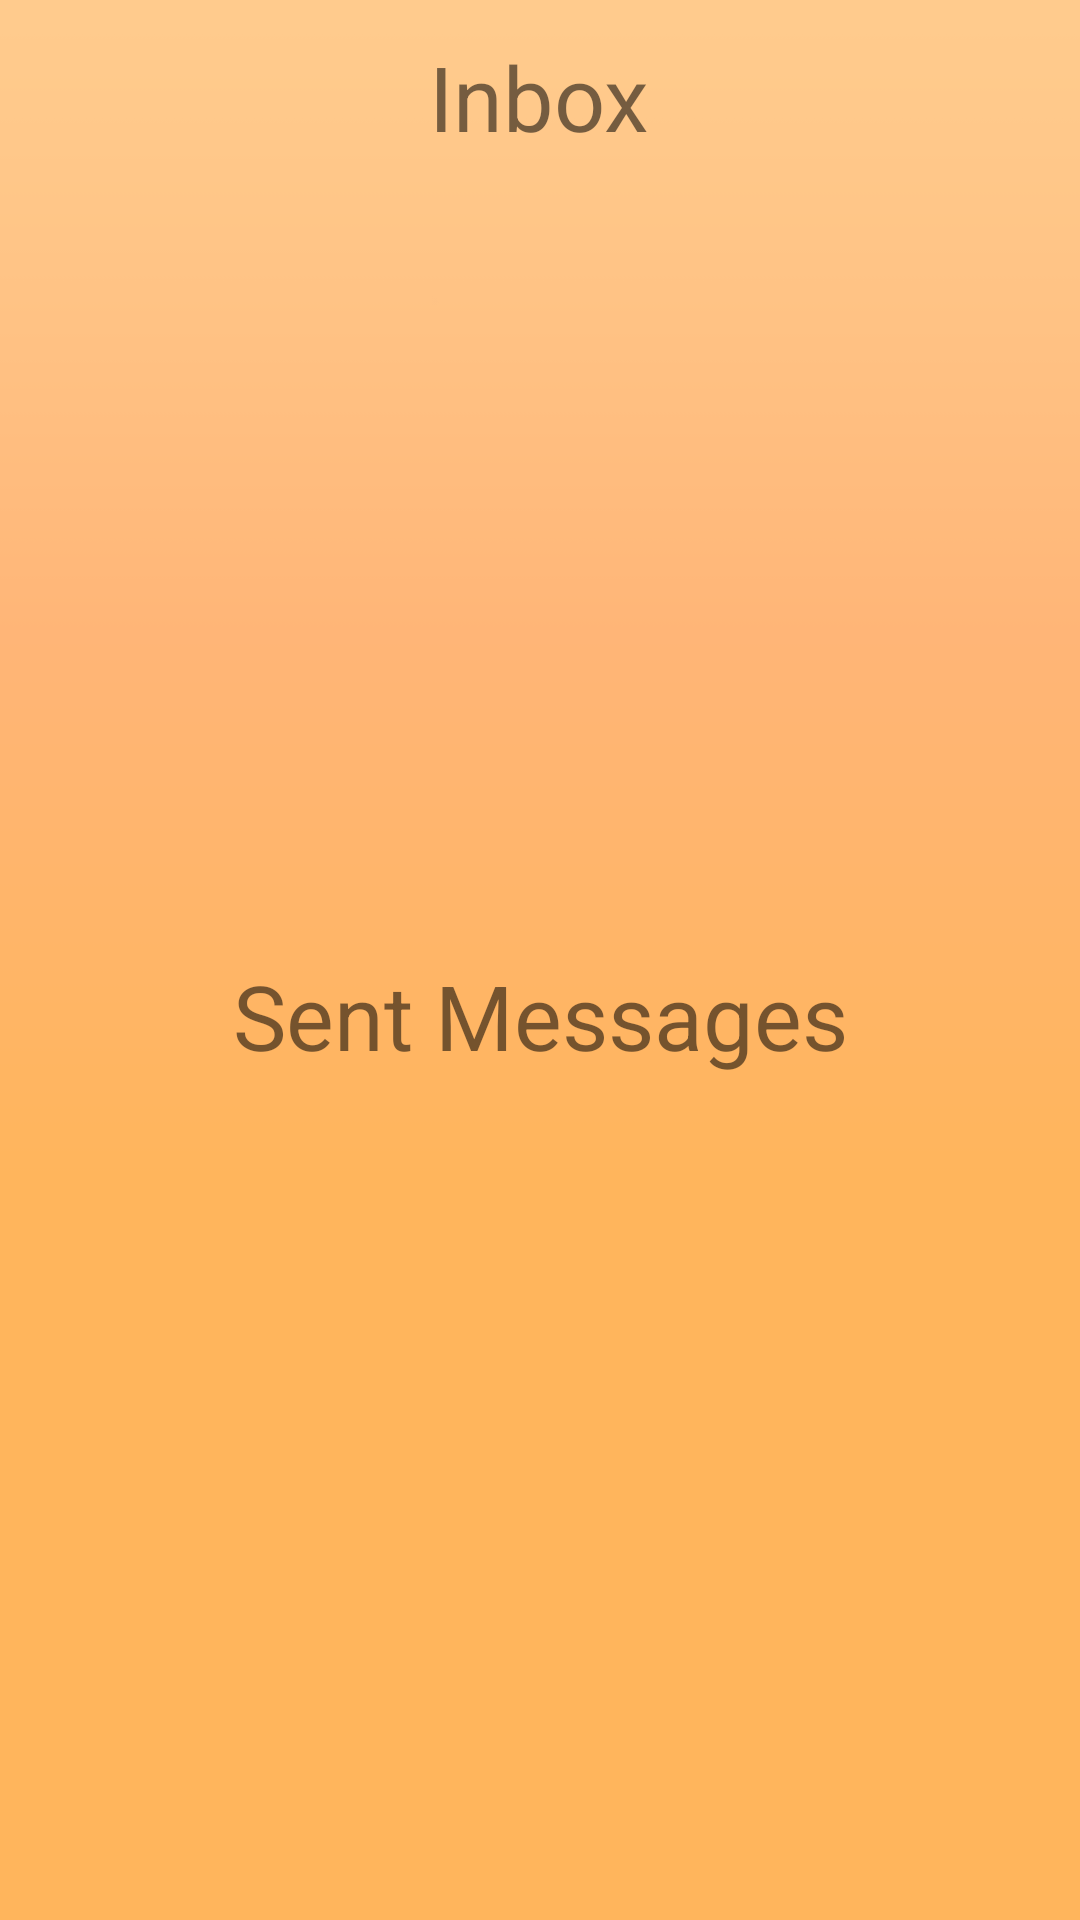

Produce the Android XML layout that renders to this screen, including the resource entries it uses.
<!-- AndroidManifest.xml: application theme AppTheme -->
<!-- res/layout/activity_myinbox.xml -->
<?xml version="1.0" encoding="utf-8"?>
<RelativeLayout xmlns:android="http://schemas.android.com/apk/res/android"
    android:orientation="vertical" android:layout_width="match_parent"
    android:layout_height="match_parent">

    <ImageButton
        android:id="@+id/back_BTN_inbox"
        android:baselineAlignBottom="true"
        android:layout_width="64dp"
        android:layout_height="64dp"
        android:layout_alignParentRight="true"
        android:background="?android:selectableItemBackground"
        android:src="@drawable/cancel" />
    <TextView
        android:id="@+id/inbox_TV_inbox"
        android:layout_width="wrap_content"
        android:layout_centerHorizontal="true"
        android:layout_height="wrap_content"
        android:layout_marginTop="12dp"
        android:text="@string/inbox_title_myInbox"
        android:gravity="center"
        android:textSize="30dp"
        android:layout_marginBottom="8dp"/>
    <ListView
        android:id="@+id/incoming_LV_inbox"
        android:layout_width="match_parent"
        android:layout_height="250dp"
        android:layout_below="@id/inbox_TV_inbox"
        android:divider="@drawable/divider2"
        android:layout_marginBottom="8dp"></ListView>
    <TextView
        android:id="@+id/sentmesseges_TV_inbox"
        android:layout_width="match_parent"
        android:layout_height="wrap_content"
        android:layout_below="@id/incoming_LV_inbox"
        android:text="@string/sentMessages_title_myInbox"
        android:gravity="center"
        android:textSize="30dp"
        android:layout_marginBottom="8dp"/>
    <ListView
        android:id="@+id/sentmesseges_LV_inbox"
        android:layout_width="match_parent"
        android:layout_height="250dp"
        android:divider="@drawable/divider2"
        android:layout_below="@id/sentmesseges_TV_inbox"
        android:layout_marginBottom="8dp"></ListView>

</RelativeLayout>
<!-- resources referenced by this layout -->
<resources>
  <!-- drawable cancel: png bitmap (drawable-he-rIL, 808 bytes) -->
  <!-- drawable divider2: png bitmap (drawable, 89 bytes) -->
  <string name="inbox_title_myInbox">Inbox</string>
  <string name="sentMessages_title_myInbox">Sent Messages</string>
  <style name="AppTheme" parent="Base.Theme.AppCompat.Light.DarkActionBar">
          
          <item name="colorPrimary">@color/colorPrimary</item>
          <item name="colorPrimaryDark">@color/colorPrimaryDark</item>
          <item name="colorAccent">@color/colorAccent</item>
          <item name="android:windowBackground">@drawable/background</item>
          <item name="android:listViewStyle">@style/listviewStyle</item>
          <item name="android:textColorHint">#DDE9ED</item>
  
  
      </style>
  <color name="colorPrimary">#EF6C00</color>
  <color name="colorPrimaryDark">#E65100</color>
  <color name="colorAccent">#ff981d</color>
  <!-- drawable background: png bitmap (drawable, 3707 bytes) -->
  <style name="listviewStyle" parent="android:Widget.ListView">
          <item name="android:textViewStyle">@style/textviewStyle</item>
  
          <item name="android:shadowColor">#000000</item>
          <item name="android:shadowDx">-1</item>
          <item name="android:shadowDy">-1</item>
          <item name="android:shadowRadius">1</item>
      </style>
  <style name="textviewStyle" parent="android:TextAppearance.Widget.TextView">
          <item name="android:textColor">@color/textViewColorLightBLue</item>
      </style>
  <color name="textViewColorLightBLue">#00B8D4</color>
</resources>
